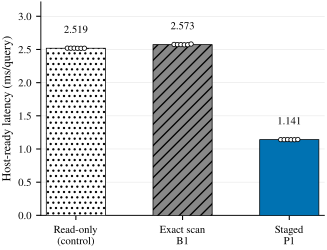

Data behind this chart, as committed beside it:
mode, median_ms, p10_ms, p90_ms
B0, 2.519, 2.517, 2.52
B1, 2.573, 2.571, 2.579
P1, 1.141, 1.14, 1.143
